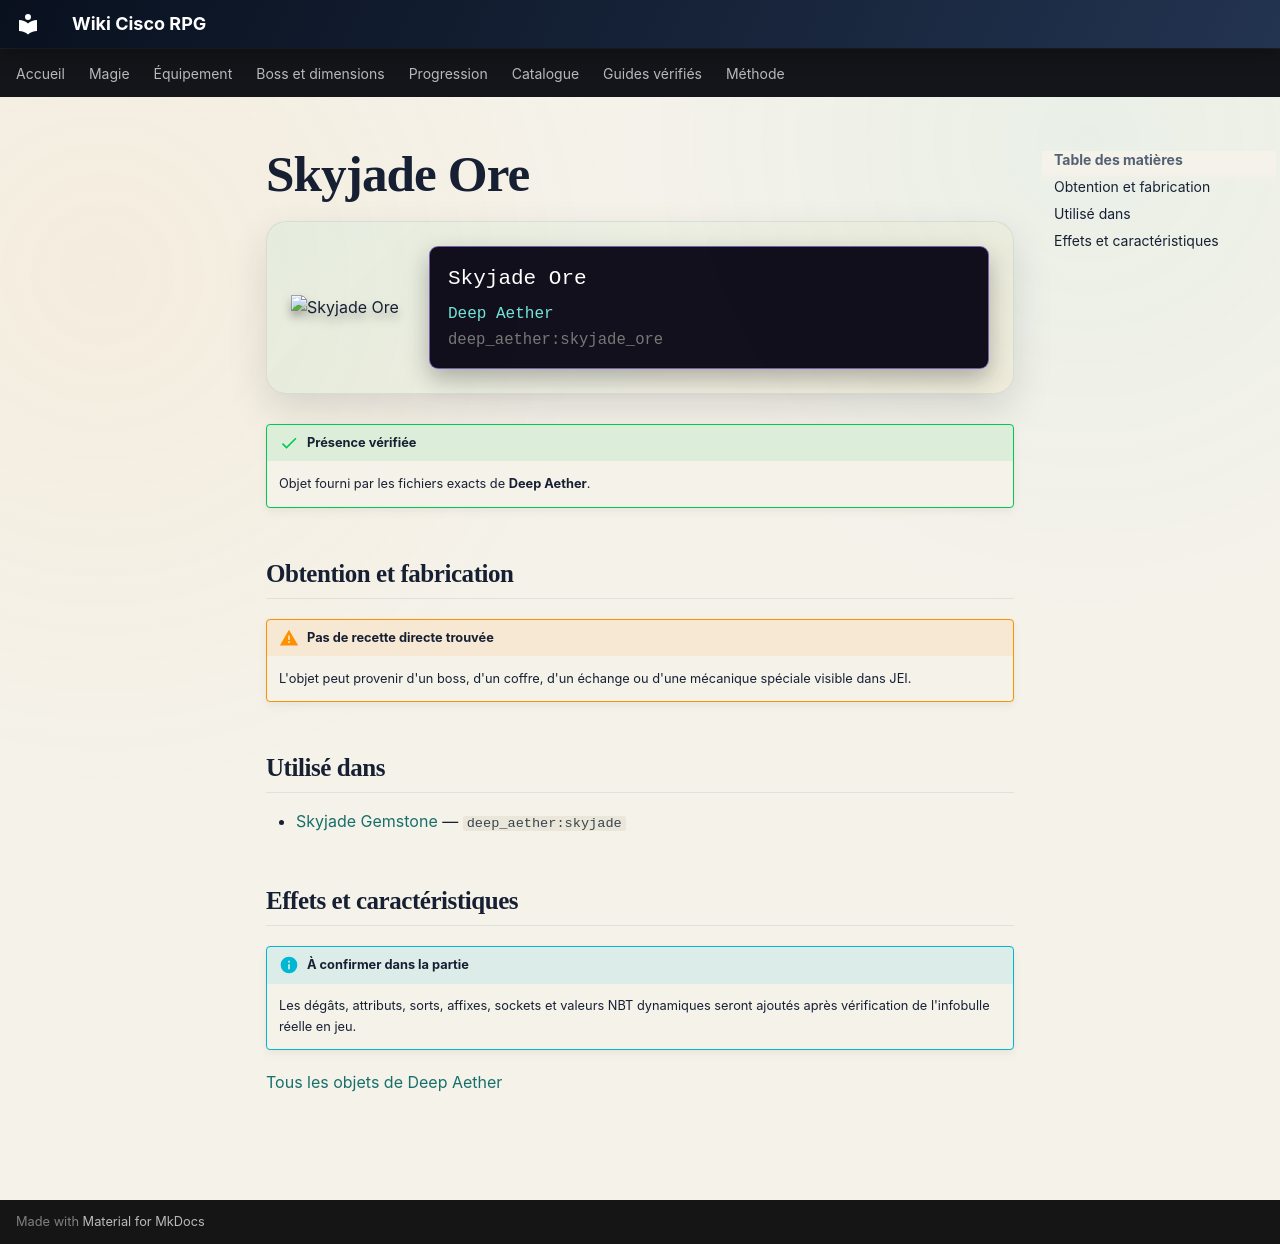

repository: Kloups-Dev/wiki-cisco-rpg · page: catalogue/objets/deep_aether/skyjade_ore/index.html · generator: mkdocs

# Skyjade Ore

<div class="mc-item-showcase">
<img class="mc-item-icon" src="../../../../assets/generated/items/deep_aether/skyjade_ore.png" alt="Skyjade Ore">
<div class="mc-tooltip-card">
<div class="mc-tooltip-card__name">Skyjade Ore</div>
<div class="mc-tooltip-card__mod">Deep Aether</div>
<div class="mc-tooltip-card__id">deep_aether:skyjade_ore</div>
</div>
</div>

!!! success "Présence vérifiée"
    Objet fourni par les fichiers exacts de **Deep Aether**.

## Obtention et fabrication

!!! warning "Pas de recette directe trouvée"
    L'objet peut provenir d'un boss, d'un coffre, d'un échange ou d'une mécanique spéciale visible dans JEI.

## Utilisé dans

- [Skyjade Gemstone](../../../catalogue/objets/deep_aether/skyjade.md) — <code>deep_aether:skyjade</code>

## Effets et caractéristiques

!!! info "À confirmer dans la partie"
    Les dégâts, attributs, sorts, affixes, sockets et valeurs NBT dynamiques seront ajoutés après vérification de l'infobulle réelle en jeu.

[Tous les objets de Deep Aether](../../../contenu/deep-aether.md)
